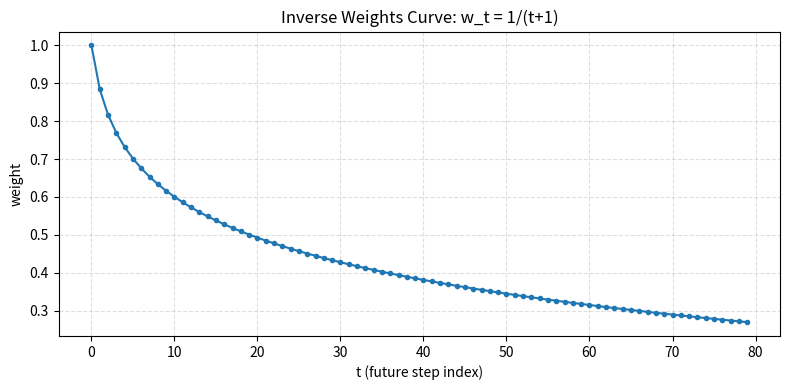

The script that saved this image:
#!/usr/bin/env python3
"""
Inspect the slower-decay weighting curve used for lane probability aggregation.

Weights are defined as: w_t = -1/6 * ln(t+1) + 1, for t in [0, T_future-1].
This script prints stats, renders an ASCII plot, and tries to save a PNG plot
if matplotlib is available.
"""

import argparse
from typing import List


def compute_weights(T: int) -> List[float]:
    import math
    # w_t = -1/6 * ln(t+1) + 1
    return [max(0.0, 1.0 - (math.log(t + 1) / 6.0)) for t in range(T)]


def normalize(weights: List[float]) -> List[float]:
    s = sum(weights)
    return [w / s for w in weights] if s > 0 else weights


def ascii_plot(weights: List[float], width: int = 50, title: str = "weights") -> None:
    max_w = max(weights) if weights else 1.0
    print(f"\nASCII plot: {title}")
    for t, w in enumerate(weights):
        bar_len = int((w / max_w) * width)
        print(f"t={t:3d} | {'█' * bar_len}")


def try_save_png(weights: List[float], output: str) -> bool:
    try:
        import matplotlib.pyplot as plt  # type: ignore
    except Exception:
        return False

    fig, ax = plt.subplots(figsize=(8, 4))
    ax.plot(range(len(weights)), weights, marker='o', ms=3)
    ax.set_title('Inverse Weights Curve: w_t = 1/(t+1)')
    ax.set_xlabel('t (future step index)')
    ax.set_ylabel('weight')
    ax.grid(True, linestyle='--', alpha=0.4)
    fig.tight_layout()
    fig.savefig(output, dpi=150)
    plt.close(fig)
    return True


def main():
    parser = argparse.ArgumentParser(description="Inspect inverse weights curve w_t = 1/(t+1)")
    parser.add_argument("--future-steps", "-T", type=int, default=80, help="Number of future steps (default: 80)")
    parser.add_argument("--no-ascii", action="store_true", help="Do not print ASCII plots")
    parser.add_argument("--save", type=str, default="weights_curve.png", help="Output PNG file if matplotlib is available")
    args = parser.parse_args()

    T = max(1, args.future_steps)
    weights = compute_weights(T)
    weights_norm = normalize(weights)

    print(f"T_future = {T}")
    print(f"First 10 raw weights:      {weights[:10]}")
    print(f"First 10 normalized:       {weights_norm[:10]}")
    print(f"Sum(raw) = {sum(weights):.6f}, Sum(norm) = {sum(weights_norm):.6f}")

    if not args.no_ascii:
        ascii_plot(weights, title="raw")
        ascii_plot(weights_norm, title="normalized")

    if try_save_png(weights, args.save):
        print(f"Saved PNG plot to: {args.save}")
    else:
        print("matplotlib not available; skipped PNG plot.")


if __name__ == "__main__":
    main()
